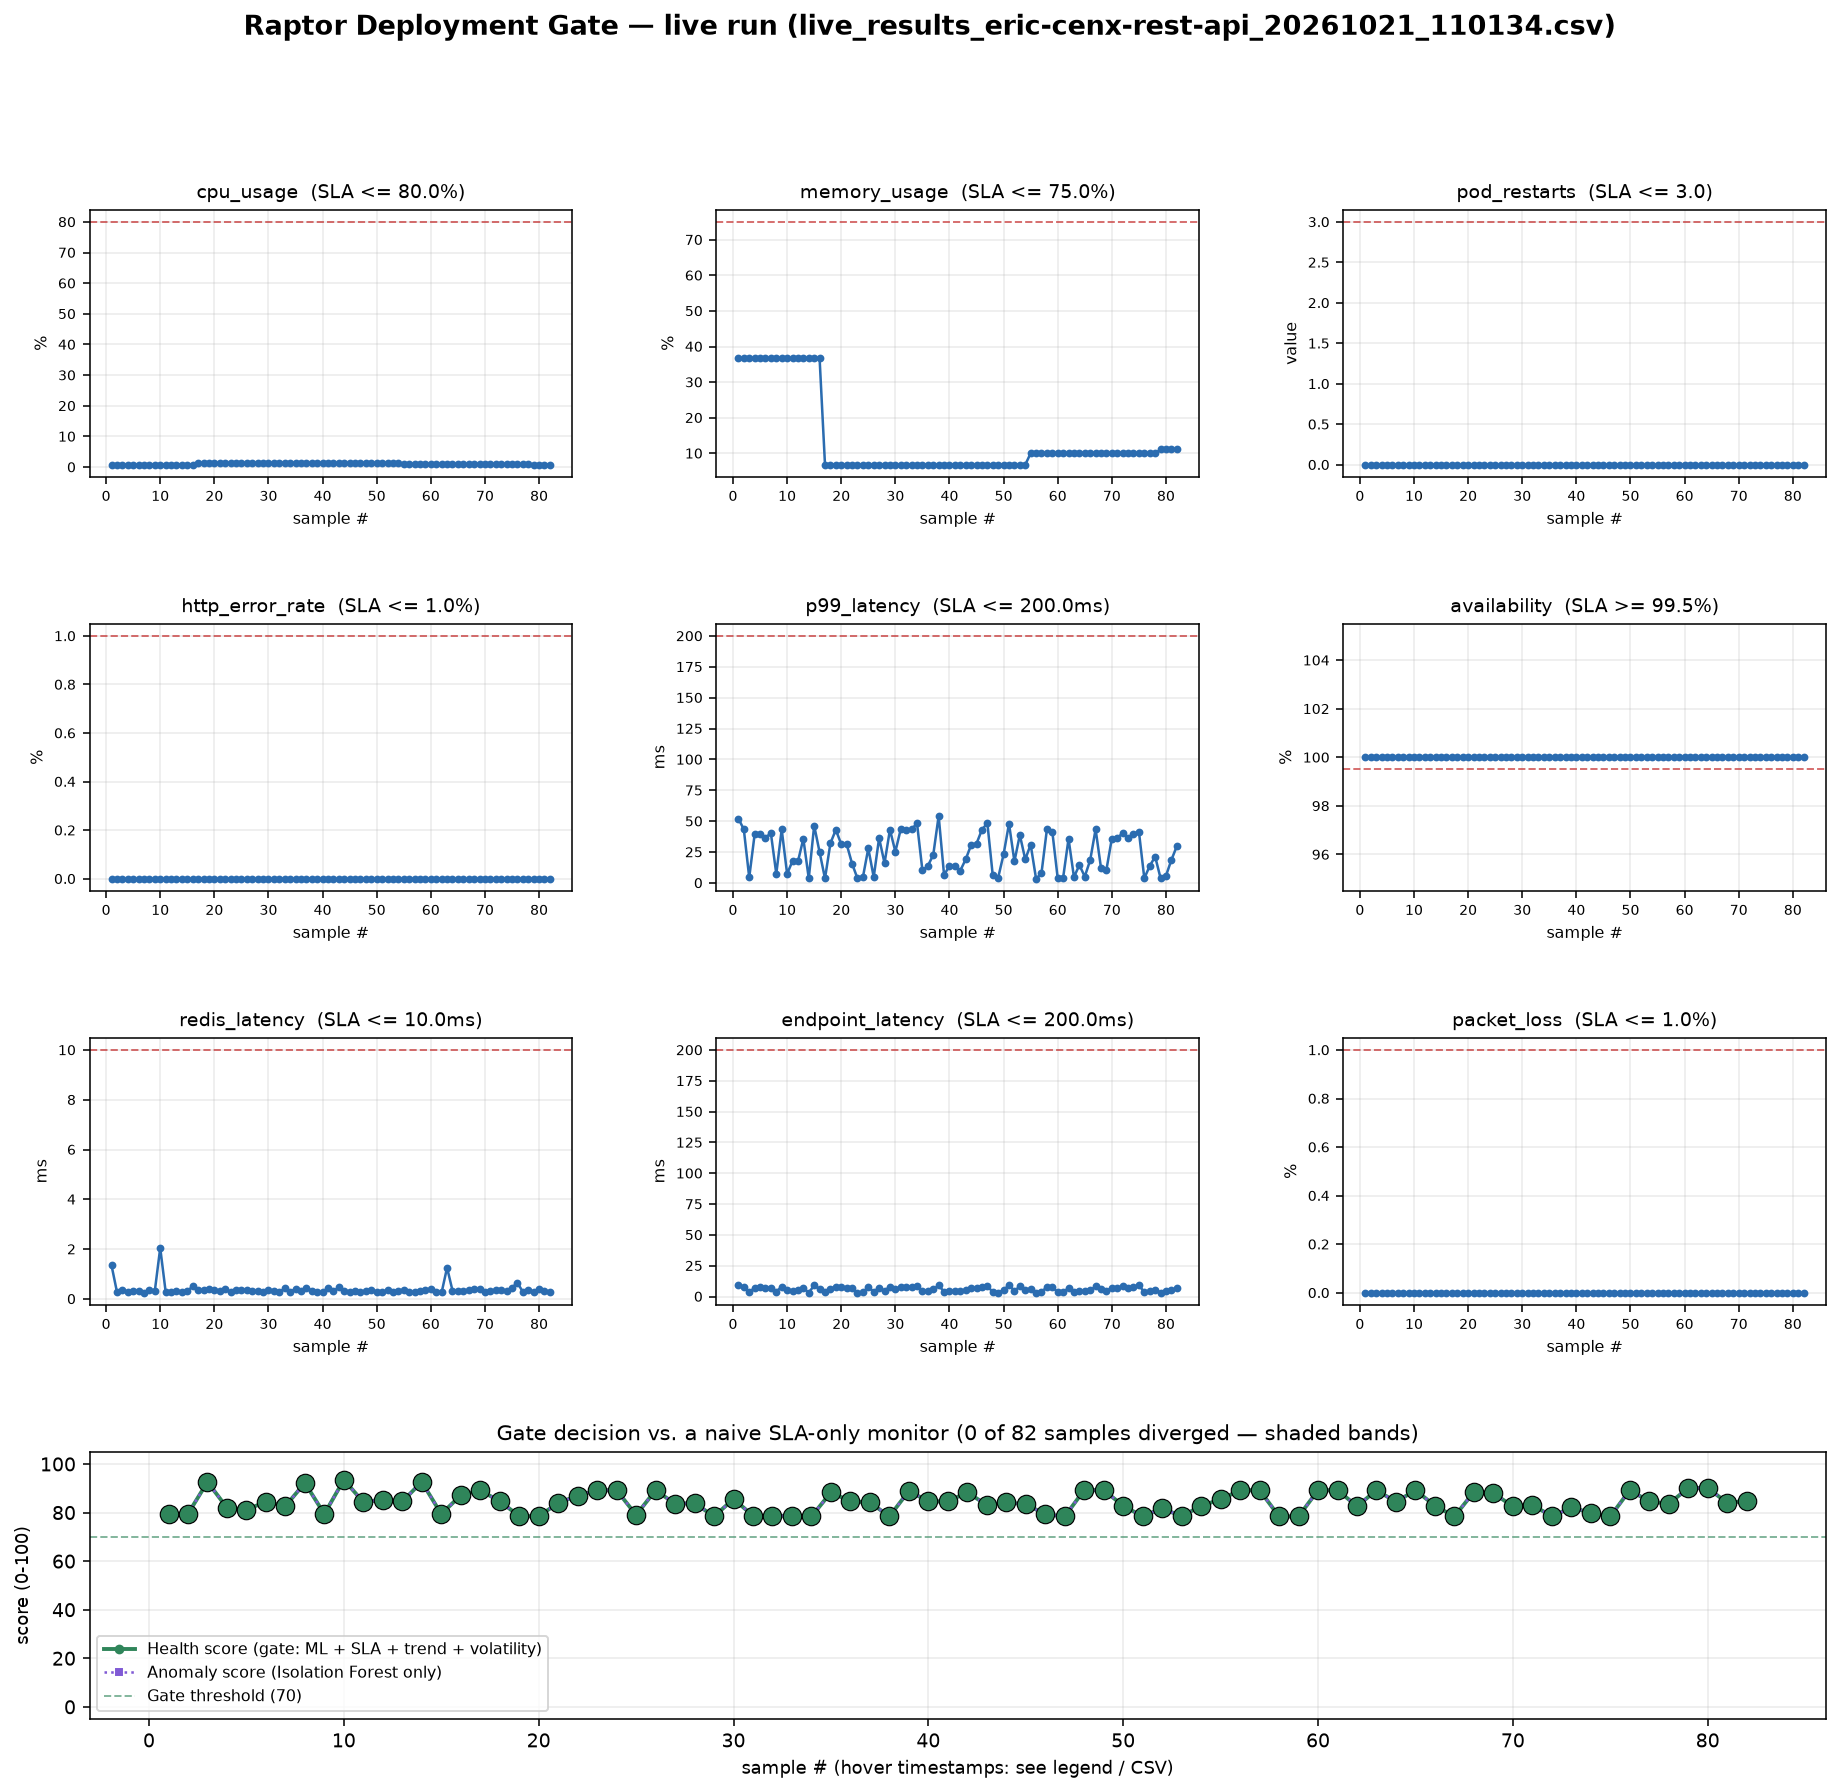

The file beside this chart, header and first rows:
sample, timestamp, cpu_usage, memory_usage, pod_restarts, http_error_rate, p99_latency, availability, redis_latency, endpoint_latency, packet_loss, decision, health_score, anomaly_score, is_anomaly, violations, violated_metrics, promote, naive_decision, divergence, forced_rollback, persistent_breach_metrics
1, 2026-10-21T11:01:37, 0.7623, 36.69, 0.0, 0.0, 52.16, 100.0, 1.35, 9.28, 0.0, PROMOTE, 79.4, 79.4, True, 0, , True, PROMOTE, False, False, 
2, 2026-10-21T11:01:38, 0.7623, 36.69, 0.0, 0.0, 43.36, 100.0, 0.286, 7.641, 0.0, PROMOTE, 79.5, 79.5, True, 0, , True, PROMOTE, False, False, 
3, 2026-10-21T11:01:39, 0.7623, 36.69, 0.0, 0.0, 4.421, 100.0, 0.367, 3.301, 0.0, PROMOTE, 92.6, 92.6, True, 0, , True, PROMOTE, False, False, 
4, 2026-10-21T11:01:40, 0.7623, 36.69, 0.0, 0.0, 39.33, 100.0, 0.277, 7.268, 0.0, PROMOTE, 82.0, 82.0, True, 0, , True, PROMOTE, False, False, 
5, 2026-10-21T11:01:42, 0.7623, 36.69, 0.0, 0.0, 39.98, 100.0, 0.328, 7.345, 0.0, PROMOTE, 81.2, 81.2, True, 0, , True, PROMOTE, False, False, 
6, 2026-10-21T11:01:43, 0.7623, 36.69, 0.0, 0.0, 36.71, 100.0, 0.321, 6.977, 0.0, PROMOTE, 84.4, 84.4, True, 0, , True, PROMOTE, False, False, 
7, 2026-10-21T11:01:44, 0.7623, 36.69, 0.0, 0.0, 40.24, 100.0, 0.245, 7.142, 0.0, PROMOTE, 82.7, 82.7, True, 0, , True, PROMOTE, False, False, 
8, 2026-10-21T11:01:45, 0.7623, 36.69, 0.0, 0.0, 7.326, 100.0, 0.375, 4.052, 0.0, PROMOTE, 92.2, 92.2, True, 0, , True, PROMOTE, False, False, 
9, 2026-10-21T11:01:46, 0.7623, 36.69, 0.0, 0.0, 43.27, 100.0, 0.317, 7.859, 0.0, PROMOTE, 79.4, 79.4, True, 0, , True, PROMOTE, False, False, 
10, 2026-10-21T11:01:48, 0.7623, 36.69, 0.0, 0.0, 7.363, 100.0, 2.047, 5.237, 0.0, PROMOTE, 93.5, 93.5, True, 0, , True, PROMOTE, False, False, 
11, 2026-10-21T11:01:49, 0.7623, 36.69, 0.0, 0.0, 17.7, 100.0, 0.291, 4.817, 0.0, PROMOTE, 84.3, 84.3, True, 0, , True, PROMOTE, False, False, 
12, 2026-10-21T11:01:50, 0.7623, 36.69, 0.0, 0.0, 17.36, 100.0, 0.272, 4.995, 0.0, PROMOTE, 85.3, 85.3, True, 0, , True, PROMOTE, False, False, 
13, 2026-10-21T11:01:51, 0.7623, 36.69, 0.0, 0.0, 35.74, 100.0, 0.3, 6.888, 0.0, PROMOTE, 84.6, 84.6, True, 0, , True, PROMOTE, False, False, 
14, 2026-10-21T11:01:52, 0.7623, 36.69, 0.0, 0.0, 3.697, 100.0, 0.28, 3.158, 0.0, PROMOTE, 92.6, 92.6, True, 0, , True, PROMOTE, False, False, 
15, 2026-10-21T11:01:54, 0.7623, 36.69, 0.0, 0.0, 46.41, 100.0, 0.308, 8.946, 0.0, PROMOTE, 79.4, 79.4, True, 0, , True, PROMOTE, False, False, 
16, 2026-10-21T11:01:55, 0.7623, 36.69, 0.0, 0.0, 24.94, 100.0, 0.508, 5.947, 0.0, PROMOTE, 87.1, 87.1, True, 0, , True, PROMOTE, False, False, 
17, 2026-10-21T11:01:56, 1.184, 6.789, 0.0, 0.0, 3.586, 100.0, 0.348, 3.31, 0.0, PROMOTE, 89.2, 89.2, True, 0, , True, PROMOTE, False, False, 
18, 2026-10-21T11:01:57, 1.184, 6.789, 0.0, 0.0, 32.11, 100.0, 0.366, 6.491, 0.0, PROMOTE, 84.6, 84.6, True, 0, , True, PROMOTE, False, False, 
19, 2026-10-21T11:01:58, 1.184, 6.789, 0.0, 0.0, 42.98, 100.0, 0.378, 7.659, 0.0, PROMOTE, 78.6, 78.6, True, 0, , True, PROMOTE, False, False, 
20, 2026-10-21T11:02:00, 1.184, 6.789, 0.0, 0.0, 31.38, 100.0, 0.338, 7.968, 0.0, PROMOTE, 78.4, 78.4, True, 0, , True, PROMOTE, False, False, 
21, 2026-10-21T11:02:01, 1.184, 6.789, 0.0, 0.0, 31.38, 100.0, 0.336, 6.669, 0.0, PROMOTE, 84.0, 84.0, True, 0, , True, PROMOTE, False, False, 
22, 2026-10-21T11:02:02, 1.184, 6.789, 0.0, 0.0, 15.64, 100.0, 0.413, 6.519, 0.0, PROMOTE, 86.9, 86.9, True, 0, , True, PROMOTE, False, False, 
23, 2026-10-21T11:02:03, 1.184, 6.789, 0.0, 0.0, 3.641, 100.0, 0.263, 3.045, 0.0, PROMOTE, 89.2, 89.2, True, 0, , True, PROMOTE, False, False, 
24, 2026-10-21T11:02:04, 1.184, 6.789, 0.0, 0.0, 4.531, 100.0, 0.371, 3.477, 0.0, PROMOTE, 89.2, 89.2, True, 0, , True, PROMOTE, False, False, 
25, 2026-10-21T11:02:06, 1.184, 6.789, 0.0, 0.0, 27.99, 100.0, 0.355, 7.51, 0.0, PROMOTE, 79.0, 79.0, True, 0, , True, PROMOTE, False, False, 
26, 2026-10-21T11:02:07, 1.184, 6.789, 0.0, 0.0, 4.735, 100.0, 0.373, 3.991, 0.0, PROMOTE, 89.2, 89.2, True, 0, , True, PROMOTE, False, False, 
27, 2026-10-21T11:02:08, 1.184, 6.789, 0.0, 0.0, 36.35, 100.0, 0.306, 6.853, 0.0, PROMOTE, 83.6, 83.6, True, 0, , True, PROMOTE, False, False, 
28, 2026-10-21T11:02:09, 1.184, 6.789, 0.0, 0.0, 15.97, 100.0, 0.31, 4.664, 0.0, PROMOTE, 83.9, 83.9, True, 0, , True, PROMOTE, False, False, 
29, 2026-10-21T11:02:10, 1.184, 6.789, 0.0, 0.0, 43.14, 100.0, 0.262, 7.893, 0.0, PROMOTE, 78.4, 78.4, True, 0, , True, PROMOTE, False, False, 
30, 2026-10-21T11:02:12, 1.184, 6.789, 0.0, 0.0, 25.31, 100.0, 0.346, 6.141, 0.0, PROMOTE, 85.6, 85.6, True, 0, , True, PROMOTE, False, False, 
31, 2026-10-21T11:02:13, 1.184, 6.789, 0.0, 0.0, 43.56, 100.0, 0.319, 7.578, 0.0, PROMOTE, 78.7, 78.7, True, 0, , True, PROMOTE, False, False, 
32, 2026-10-21T11:02:14, 1.184, 6.789, 0.0, 0.0, 42.77, 100.0, 0.286, 7.633, 0.0, PROMOTE, 78.6, 78.6, True, 0, , True, PROMOTE, False, False, 
33, 2026-10-21T11:02:15, 1.184, 6.789, 0.0, 0.0, 43.31, 100.0, 0.418, 7.592, 0.0, PROMOTE, 78.7, 78.7, True, 0, , True, PROMOTE, False, False, 
34, 2026-10-21T11:02:16, 1.184, 6.789, 0.0, 0.0, 48.39, 100.0, 0.269, 8.232, 0.0, PROMOTE, 78.4, 78.4, True, 0, , True, PROMOTE, False, False, 
35, 2026-10-21T11:02:18, 1.184, 6.789, 0.0, 0.0, 10.11, 100.0, 0.411, 4.478, 0.0, PROMOTE, 88.3, 88.3, True, 0, , True, PROMOTE, False, False, 
36, 2026-10-21T11:02:19, 1.184, 6.789, 0.0, 0.0, 13.75, 100.0, 0.32, 4.618, 0.0, PROMOTE, 84.6, 84.6, True, 0, , True, PROMOTE, False, False, 
37, 2026-10-21T11:02:20, 1.184, 6.789, 0.0, 0.0, 22.65, 100.0, 0.456, 5.734, 0.0, PROMOTE, 84.2, 84.2, True, 0, , True, PROMOTE, False, False, 
38, 2026-10-21T11:02:21, 1.184, 6.789, 0.0, 0.0, 54.25, 100.0, 0.328, 9.115, 0.0, PROMOTE, 78.4, 78.4, True, 0, , True, PROMOTE, False, False, 
39, 2026-10-21T11:02:22, 1.184, 6.789, 0.0, 0.0, 6.48, 100.0, 0.263, 3.812, 0.0, PROMOTE, 88.9, 88.9, True, 0, , True, PROMOTE, False, False, 
40, 2026-10-21T11:02:24, 1.184, 6.789, 0.0, 0.0, 13.67, 100.0, 0.278, 4.387, 0.0, PROMOTE, 84.6, 84.6, True, 0, , True, PROMOTE, False, False, 
41, 2026-10-21T11:02:25, 1.184, 6.789, 0.0, 0.0, 13.85, 100.0, 0.422, 4.553, 0.0, PROMOTE, 84.6, 84.6, True, 0, , True, PROMOTE, False, False, 
42, 2026-10-21T11:02:26, 1.184, 6.789, 0.0, 0.0, 9.999, 100.0, 0.312, 4.292, 0.0, PROMOTE, 88.3, 88.3, True, 0, , True, PROMOTE, False, False, 
43, 2026-10-21T11:02:27, 1.184, 6.789, 0.0, 0.0, 19.11, 100.0, 0.467, 5.423, 0.0, PROMOTE, 83.1, 83.1, True, 0, , True, PROMOTE, False, False, 
44, 2026-10-21T11:02:29, 1.184, 6.789, 0.0, 0.0, 30.74, 100.0, 0.315, 6.627, 0.0, PROMOTE, 84.2, 84.2, True, 0, , True, PROMOTE, False, False, 
45, 2026-10-21T11:02:30, 1.184, 6.789, 0.0, 0.0, 31.89, 100.0, 0.262, 6.866, 0.0, PROMOTE, 83.4, 83.4, True, 0, , True, PROMOTE, False, False, 
46, 2026-10-21T11:02:31, 1.184, 6.789, 0.0, 0.0, 43.08, 100.0, 0.314, 7.444, 0.0, PROMOTE, 79.3, 79.3, True, 0, , True, PROMOTE, False, False, 
47, 2026-10-21T11:02:32, 1.184, 6.789, 0.0, 0.0, 48.4, 100.0, 0.291, 8.47, 0.0, PROMOTE, 78.4, 78.4, True, 0, , True, PROMOTE, False, False, 
48, 2026-10-21T11:02:33, 1.184, 6.789, 0.0, 0.0, 6.064, 100.0, 0.323, 3.647, 0.0, PROMOTE, 89.3, 89.3, True, 0, , True, PROMOTE, False, False, 
49, 2026-10-21T11:02:35, 1.184, 6.789, 0.0, 0.0, 4.281, 100.0, 0.365, 3.249, 0.0, PROMOTE, 89.2, 89.2, True, 0, , True, PROMOTE, False, False, 
50, 2026-10-21T11:02:36, 1.184, 6.789, 0.0, 0.0, 23.2, 100.0, 0.268, 5.307, 0.0, PROMOTE, 82.8, 82.8, True, 0, , True, PROMOTE, False, False, 
51, 2026-10-21T11:02:37, 1.184, 6.789, 0.0, 0.0, 47.99, 100.0, 0.272, 9.123, 0.0, PROMOTE, 78.4, 78.4, True, 0, , True, PROMOTE, False, False, 
52, 2026-10-21T11:02:38, 1.184, 6.789, 0.0, 0.0, 17.41, 100.0, 0.345, 4.663, 0.0, PROMOTE, 81.8, 81.8, True, 0, , True, PROMOTE, False, False, 
53, 2026-10-21T11:02:40, 1.184, 6.789, 0.0, 0.0, 38.85, 100.0, 0.29, 8.119, 0.0, PROMOTE, 78.4, 78.4, True, 0, , True, PROMOTE, False, False, 
54, 2026-10-21T11:02:41, 1.184, 6.789, 0.0, 0.0, 19.07, 100.0, 0.337, 5.219, 0.0, PROMOTE, 82.8, 82.8, True, 0, , True, PROMOTE, False, False, 
55, 2026-10-21T11:02:42, 0.8904, 10.01, 0.0, 0.0, 31.02, 100.0, 0.348, 6.346, 0.0, PROMOTE, 85.4, 85.4, True, 0, , True, PROMOTE, False, False, 
56, 2026-10-21T11:02:43, 0.8904, 10.01, 0.0, 0.0, 3.361, 100.0, 0.284, 3.013, 0.0, PROMOTE, 89.2, 89.2, True, 0, , True, PROMOTE, False, False, 
57, 2026-10-21T11:02:44, 0.8904, 10.01, 0.0, 0.0, 7.9, 100.0, 0.257, 3.748, 0.0, PROMOTE, 89.2, 89.2, True, 0, , True, PROMOTE, False, False, 
58, 2026-10-21T11:02:45, 0.8904, 10.01, 0.0, 0.0, 43.29, 100.0, 0.328, 7.695, 0.0, PROMOTE, 78.4, 78.4, True, 0, , True, PROMOTE, False, False, 
59, 2026-10-21T11:02:47, 0.8904, 10.01, 0.0, 0.0, 41.59, 100.0, 0.34, 8.047, 0.0, PROMOTE, 78.4, 78.4, True, 0, , True, PROMOTE, False, False, 
60, 2026-10-21T11:02:48, 0.8904, 10.01, 0.0, 0.0, 3.736, 100.0, 0.387, 3.307, 0.0, PROMOTE, 89.2, 89.2, True, 0, , True, PROMOTE, False, False, 
... 22 more rows
